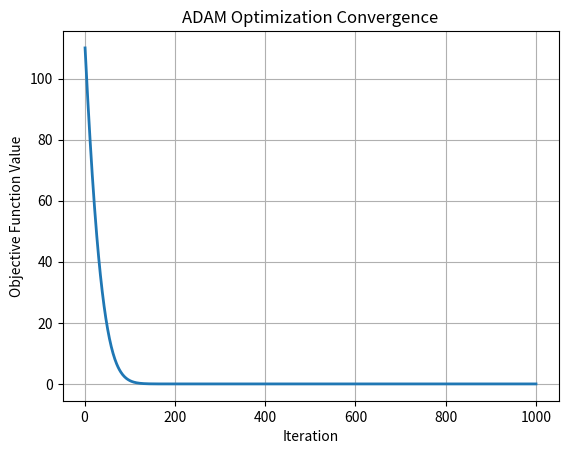

The matplotlib source for this figure:
#!/usr/bin/env python3
"""
adam_tutorial.py
----------------
This script demonstrates the Adam optimization algorithm by minimizing
the quadratic function:
    f(x) = (x1 - 2)^2 + (x2 + 3)^2
with gradient:
    grad_f(x) = [2*(x1-2), 2*(x2+3)].
It runs 1000 iterations of Adam and plots the loss history.
"""

import numpy as np
import matplotlib.pyplot as plt

def f(x):
    return (x[0] - 2)**2 + (x[1] + 3)**2

def grad_f(x):
    return np.array([2*(x[0]-2), 2*(x[1]+3)])

def main():
    # Adam parameters
    alpha = 0.1
    beta1 = 0.9
    beta2 = 0.999
    epsilon = 1e-8
    num_iterations = 1000

    x = np.array([-5.0, 5.0])
    m = np.zeros_like(x)
    v = np.zeros_like(x)
    loss_history = np.zeros(num_iterations)

    for t in range(1, num_iterations+1):
        g = grad_f(x)
        m = beta1 * m + (1 - beta1) * g
        v = beta2 * v + (1 - beta2) * (g**2)
        m_hat = m / (1 - beta1**t)
        v_hat = v / (1 - beta2**t)
        x = x - alpha * m_hat / (np.sqrt(v_hat) + epsilon)
        loss_history[t-1] = f(x)
        if t % 100 == 0:
            print(f"Iteration {t}: Loss = {loss_history[t-1]:.4f}, x = [{x[0]:.4f}, {x[1]:.4f}]")

    print(f"Optimized solution: x = [{x[0]:.4f}, {x[1]:.4f}]")
    print(f"Final objective value: {f(x):.4f}")

    plt.figure()
    plt.plot(np.arange(1, num_iterations+1), loss_history, linewidth=2)
    plt.xlabel("Iteration")
    plt.ylabel("Objective Function Value")
    plt.title("ADAM Optimization Convergence")
    plt.grid(True)
    plt.show()

if __name__ == '__main__':
    main()
